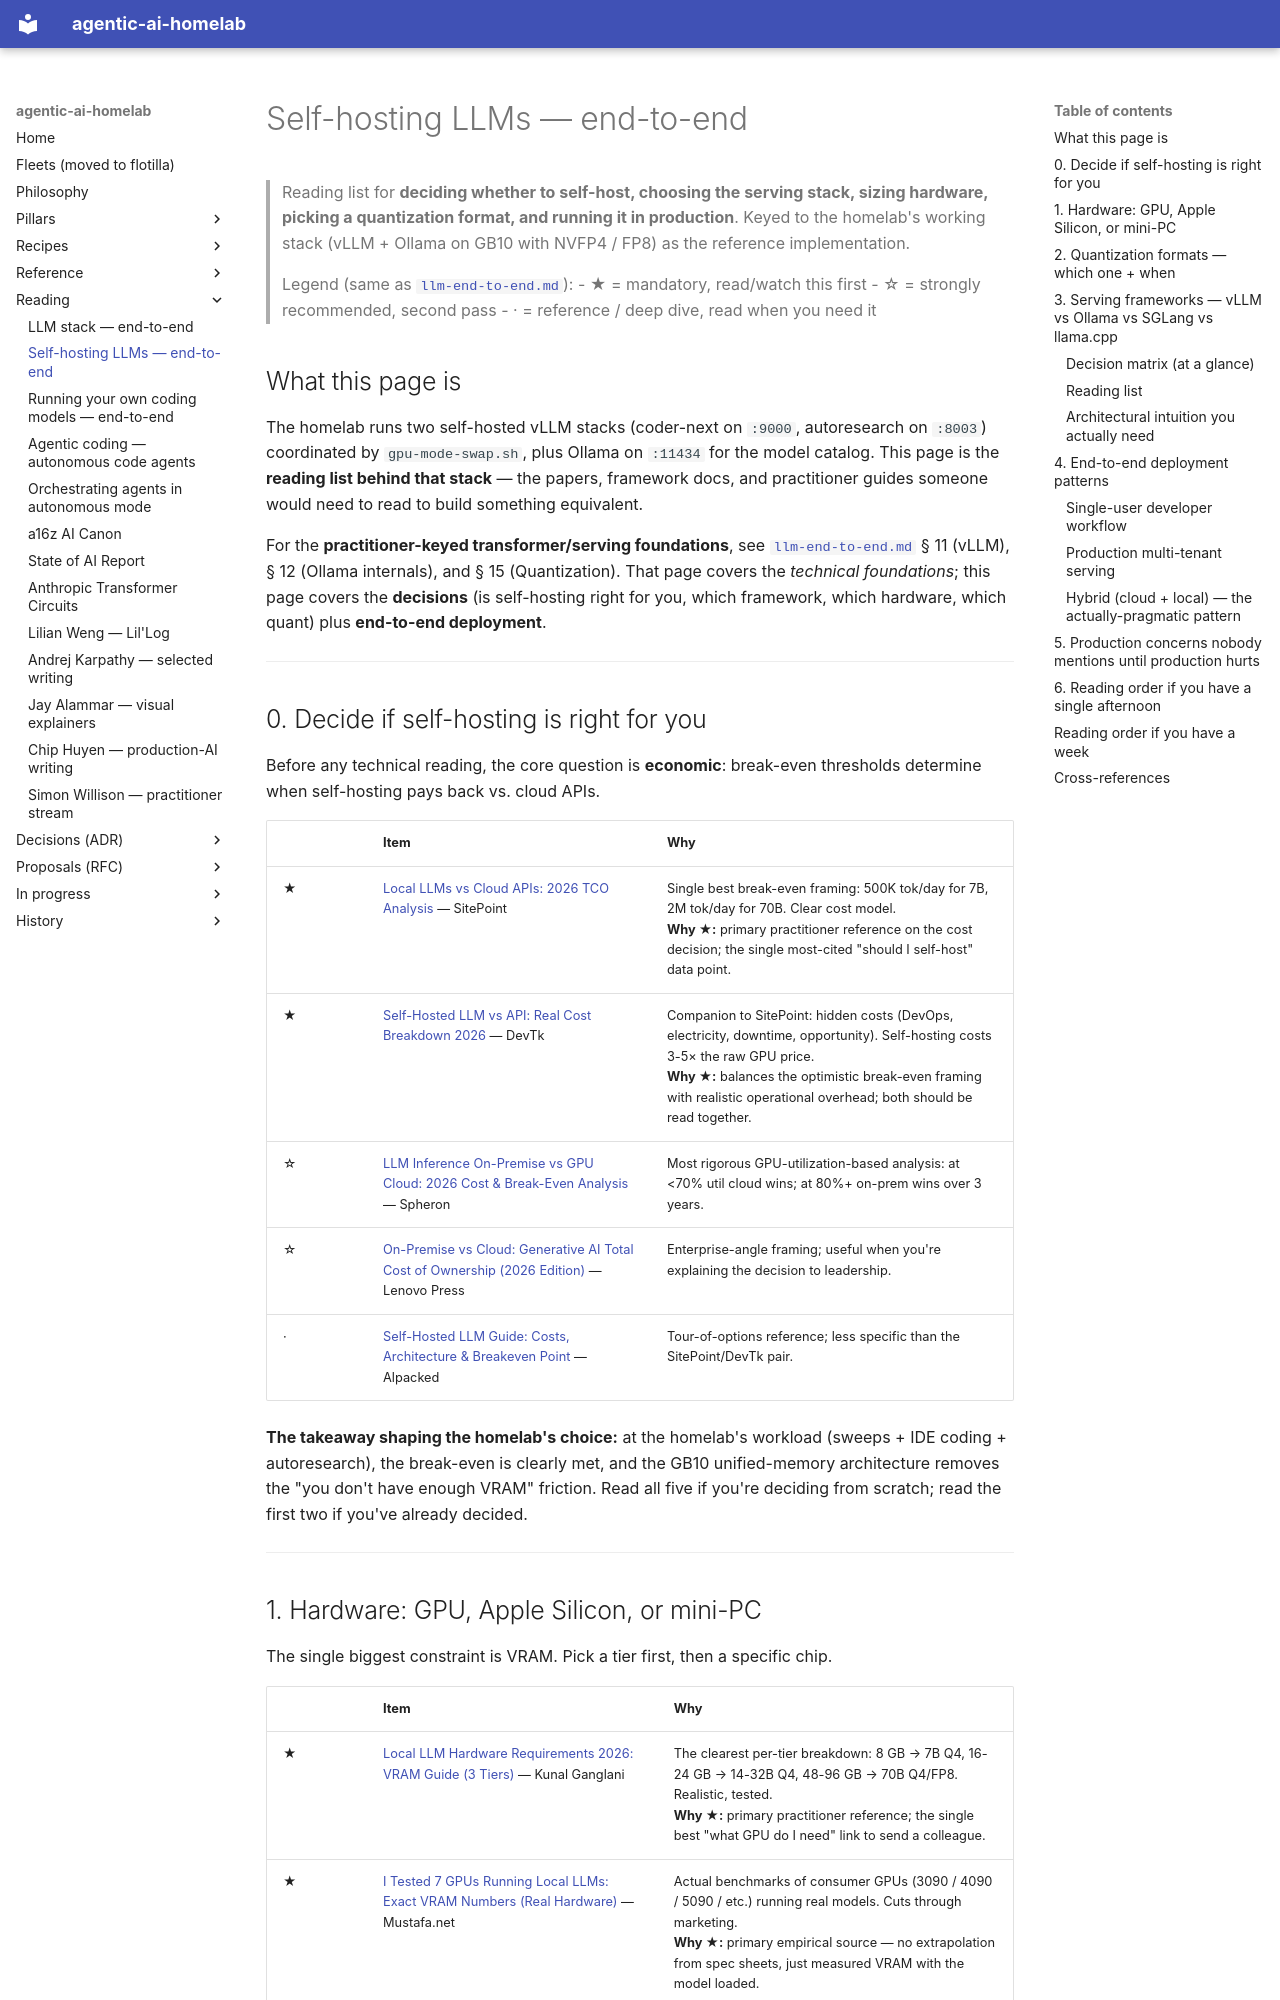

repository: chipi/agentic-ai-homelab · page: reading/self-hosting-llms/index.html · generator: mkdocs

# Self-hosting LLMs — end-to-end

> Reading list for **deciding whether to self-host, choosing the
> serving stack, sizing hardware, picking a quantization format, and
> running it in production**. Keyed to the homelab's working stack
> (vLLM + Ollama on GB10 with NVFP4 / FP8) as the reference
> implementation.
>
> Legend (same as [`llm-end-to-end.md`](llm-end-to-end.md)):
> - ★ = mandatory, read/watch this first
> - ☆ = strongly recommended, second pass
> - · = reference / deep dive, read when you need it

## What this page is

The homelab runs two self-hosted vLLM stacks (coder-next on `:9000`,
autoresearch on `:8003`) coordinated by `gpu-mode-swap.sh`, plus
Ollama on `:11434` for the model catalog. This page is the
**reading list behind that stack** — the papers, framework docs, and
practitioner guides someone would need to read to build something
equivalent.

For the **practitioner-keyed transformer/serving foundations**, see
[`llm-end-to-end.md`](llm-end-to-end.md) § 11 (vLLM), § 12 (Ollama
internals), and § 15 (Quantization). That page covers the
*technical foundations*; this page covers the **decisions** (is
self-hosting right for you, which framework, which hardware, which
quant) plus **end-to-end deployment**.

---

## 0. Decide if self-hosting is right for you

Before any technical reading, the core question is **economic**:
break-even thresholds determine when self-hosting pays back vs.
cloud APIs.

| | Item | Why |
|---|---|---|
| ★ | [Local LLMs vs Cloud APIs: 2026 TCO Analysis](https://www.sitepoint.com/local-llms-vs-cloud-api-cost-analysis-2026/) — SitePoint | Single best break-even framing: 500K tok/day for 7B, 2M tok/day for 70B. Clear cost model.<br>**Why ★:** primary practitioner reference on the cost decision; the single most-cited "should I self-host" data point. |
| ★ | [Self-Hosted LLM vs API: Real Cost Breakdown 2026](https://devtk.ai/en/blog/self-hosting-llm-vs-api-cost-2026/) — DevTk | Companion to SitePoint: hidden costs (DevOps, electricity, downtime, opportunity). Self-hosting costs 3-5× the raw GPU price.<br>**Why ★:** balances the optimistic break-even framing with realistic operational overhead; both should be read together. |
| ☆ | [LLM Inference On-Premise vs GPU Cloud: 2026 Cost & Break-Even Analysis](https://www.spheron.network/blog/llm-inference-on-premise-vs-cloud/) — Spheron | Most rigorous GPU-utilization-based analysis: at <70% util cloud wins; at 80%+ on-prem wins over 3 years. |
| ☆ | [On-Premise vs Cloud: Generative AI Total Cost of Ownership (2026 Edition)](https://lenovopress.lenovo.com/lp2368-on-premise-vs-cloud-generative-ai-total-cost-of-ownership-2026-edition) — Lenovo Press | Enterprise-angle framing; useful when you're explaining the decision to leadership. |
| · | [Self-Hosted LLM Guide: Costs, Architecture & Breakeven Point](https://alpacked.io/blog/self-hosted-llm-guide/) — Alpacked | Tour-of-options reference; less specific than the SitePoint/DevTk pair. |

**The takeaway shaping the homelab's choice:** at the homelab's
workload (sweeps + IDE coding + autoresearch), the break-even is
clearly met, and the GB10 unified-memory architecture removes the
"you don't have enough VRAM" friction. Read all five if you're
deciding from scratch; read the first two if you've already decided.

---
